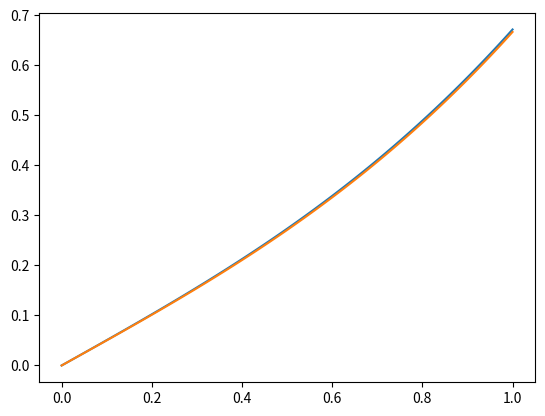

Write the Python code that produced this figure.
import numpy as np
from sympy import *
init_printing(use_unicode=True)
import pandas as pd
import matplotlib.pyplot as plt

x,h = symbols('x h')
f = x
a,b=0,1
alph,bet = 0,1

hvals = [.1,.05,.01]

hval = .01
n = int(1/hval)
grid = [j*hval for j in range(n+1)]

F = Matrix(list(map(lambda y: alph if y==0 else(bet if y == 1 else f.subs(x,y)),grid)))

A = Matrix(n+1 ,n+1, lambda i,j: 1 if (i==0 and j==0) else (
    -2 if (j==i and 0<i<n) else(
        1 if (j==i-1 and 0<i<n) else(
            1 if (j==i+1 and 0<i<n) else(
                -hval if (j==n-1 and i==n) else(
                    hval if (j==n and i==n) else(0)
            )
        )
    )
)))

U = hval**2*A.inv()*F
approxsoln = list(map(lambda i:U[i],range(n+1)))

df = pd.DataFrame({'x':[_ for _ in grid],'y':[_ for _ in approxsoln]})
dg = pd.DataFrame({'x':[_ for _ in grid],'y':[_**3/6+_/2 for _ in grid]})

plt.plot(df.x,df.y)
plt.plot(dg.x,dg.y)
plt.show()
